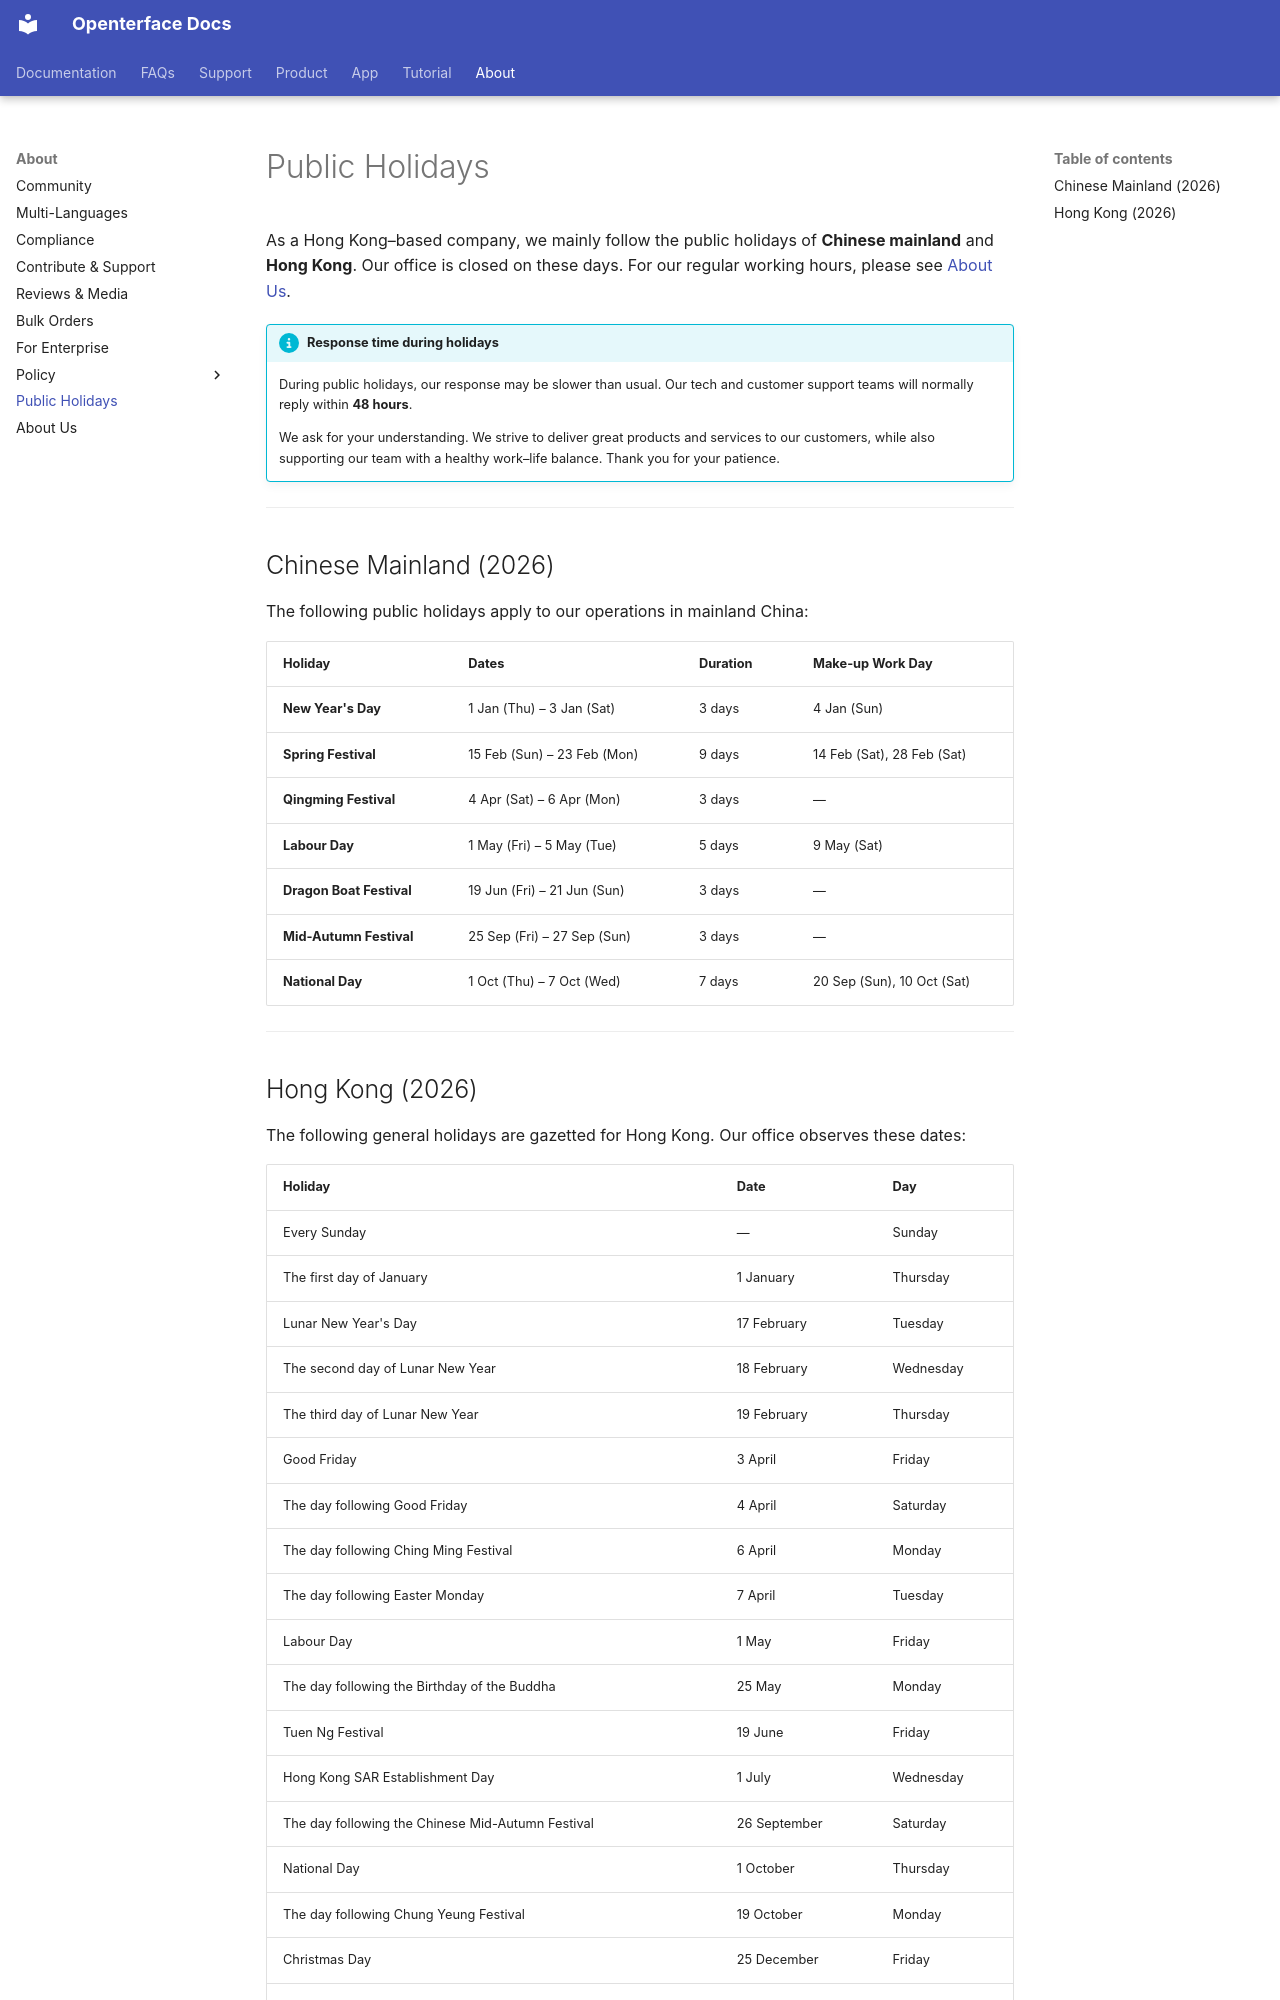

repository: TechxArtisanStudio/openterface_docs · page: about/public-holidays/index.html · generator: mkdocs

---
title: "Public Holidays"
description: "Public Holidays: As a Hong Kong–based company, we mainly follow the public holidays of Chinese mainland and Hong Kong. Our office is closed on these days.…"
---

# Public Holidays

As a Hong Kong–based company, we mainly follow the public holidays of **Chinese mainland** and **Hong Kong**. Our office is closed on these days. For our regular working hours, please see [About Us](/about/about-us/).

!!! info "Response time during holidays"
    During public holidays, our response may be slower than usual. Our tech and customer support teams will normally reply within **48 hours**.

    We ask for your understanding. We strive to deliver great products and services to our customers, while also supporting our team with a healthy work–life balance. Thank you for your patience.

---

## Chinese Mainland (2026)

The following public holidays apply to our operations in mainland China:

| Holiday | Dates | Duration | Make-up Work Day |
|---------|-------|----------|------------------|
| **New Year's Day** | 1 Jan (Thu) – 3 Jan (Sat) | 3 days | 4 Jan (Sun) |
| **Spring Festival** | 15 Feb (Sun) – 23 Feb (Mon) | 9 days | 14 Feb (Sat), 28 Feb (Sat) |
| **Qingming Festival** | 4 Apr (Sat) – 6 Apr (Mon) | 3 days | — |
| **Labour Day** | 1 May (Fri) – 5 May (Tue) | 5 days | 9 May (Sat) |
| **Dragon Boat Festival** | 19 Jun (Fri) – 21 Jun (Sun) | 3 days | — |
| **Mid-Autumn Festival** | 25 Sep (Fri) – 27 Sep (Sun) | 3 days | — |
| **National Day** | 1 Oct (Thu) – 7 Oct (Wed) | 7 days | 20 Sep (Sun), 10 Oct (Sat) |

---
